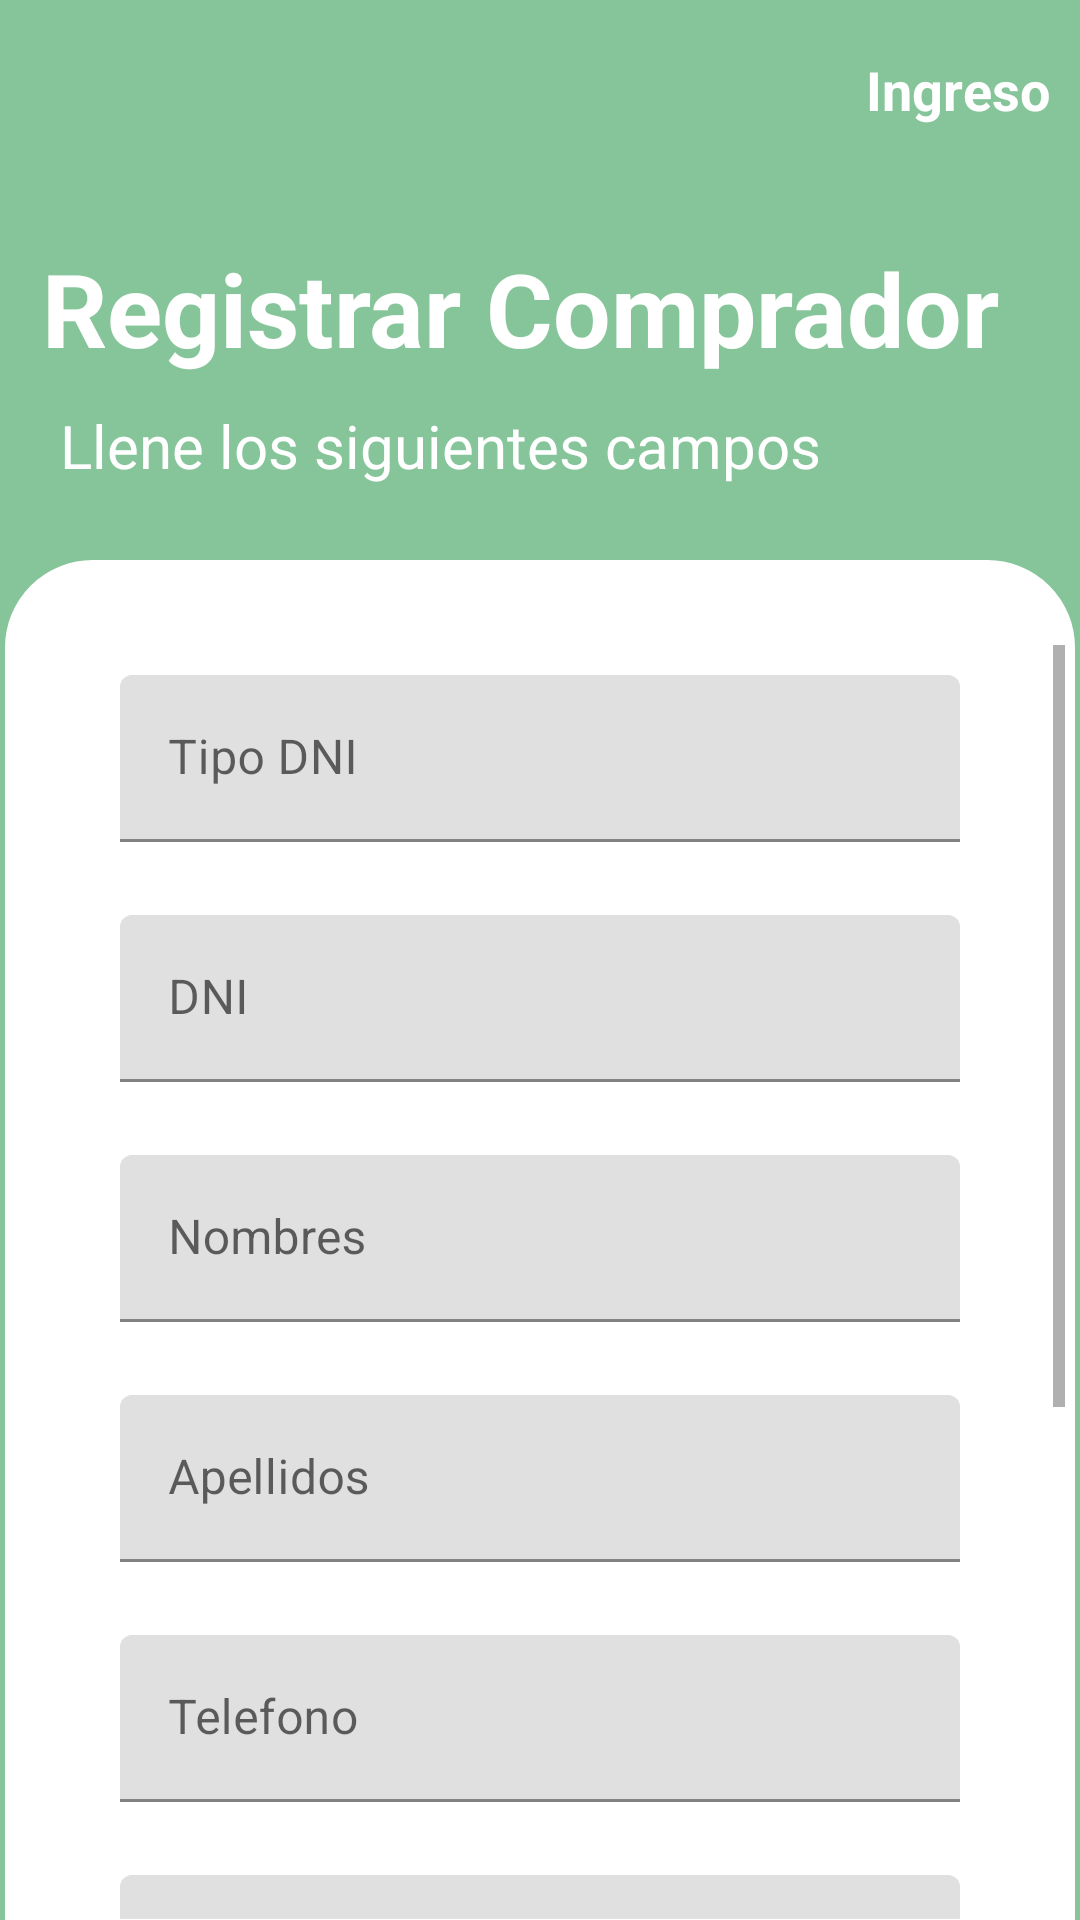

Produce the Android XML layout that renders to this screen, including the resource entries it uses.
<!-- AndroidManifest.xml: application theme Theme.WebService_AppMovil -->
<!-- res/layout/activity_register_client.xml -->
<?xml version="1.0" encoding="utf-8"?>
<RelativeLayout xmlns:android="http://schemas.android.com/apk/res/android"
    xmlns:app="http://schemas.android.com/apk/res-auto"
    xmlns:tools="http://schemas.android.com/tools"
    android:layout_width="match_parent"
    android:layout_height="match_parent"
    android:background="?attr/alBackground"
    tools:context=".MainActivity">

    <ImageButton
        android:layout_width="40dp"
        android:layout_height="40dp"
        android:layout_margin="10dp"
        android:background="?attr/alBackground"
        android:tint="?attr/alText2"
        android:scaleX="1.5"
        android:scaleY="1.5"
        android:layout_alignParentStart="true"
        android:src="@drawable/ic_baseline_arrow_back_24"/>

    <TextView
        android:layout_width="wrap_content"
        android:layout_height="40dp"
        android:layout_margin="10dp"
        android:layout_alignParentEnd="true"
        android:textColor="?attr/alText2"
        android:textStyle="bold"
        android:textSize="18sp"
        android:gravity="center_vertical"
        android:text="Ingreso"
       />

    <TextView
        android:layout_width="wrap_content"
        android:layout_height="50dp"
        android:layout_alignParentStart="true"
        android:layout_centerHorizontal="true"
        android:layout_marginStart="14dp"
        android:layout_marginTop="80dp"
        android:text="Registrar Comprador"
        android:textColor="?attr/alText2"
        android:textSize="34sp"
        android:textStyle="bold" />

    <TextView
        android:layout_width="wrap_content"
        android:layout_height="wrap_content"
        android:layout_alignParentStart="true"
        android:layout_centerHorizontal="true"
        android:layout_marginStart="20dp"
        android:layout_marginTop="135dp"
        android:text="Llene los siguientes campos"
        android:textColor="?attr/alText2"
        android:textSize="20sp" />

    <LinearLayout
        android:layout_width="match_parent"
        android:layout_height="match_parent"
        android:orientation="vertical"
        android:background="@drawable/layout_bg_rounded_1"
        android:layout_alignParentTop="true"
        android:layout_marginTop="185dp"
        android:layout_marginBottom="-30dp"
        android:paddingEnd="5dp">

        <ScrollView
            android:layout_width="match_parent"
            android:layout_height="match_parent">

            <LinearLayout
                android:layout_width="match_parent"
                android:layout_height="match_parent"
                android:orientation="vertical"
                android:paddingEnd="25dp">

                <com.google.android.material.textfield.TextInputLayout
                    android:layout_width="match_parent"
                    android:layout_height="60dp"
                    android:layout_margin="10dp"
                    android:hint="Tipo DNI">

                    <com.google.android.material.textfield.TextInputEditText
                        android:id="@+id/arcTxtName"
                        android:layout_width="match_parent"
                        android:layout_height="wrap_content"
                        android:inputType="textPersonName"
                        />

                </com.google.android.material.textfield.TextInputLayout>

                <com.google.android.material.textfield.TextInputLayout
                    android:layout_width="match_parent"
                    android:layout_height="60dp"
                    android:layout_margin="10dp"
                    android:hint="DNI">

                    <com.google.android.material.textfield.TextInputEditText
                        android:id="@+id/arcTxtTpDNI"
                        android:layout_width="match_parent"
                        android:layout_height="wrap_content"
                        android:inputType="textPersonName"
                        />

                </com.google.android.material.textfield.TextInputLayout>
                <com.google.android.material.textfield.TextInputLayout
                    android:layout_width="match_parent"
                    android:layout_height="60dp"
                    android:layout_margin="10dp"
                    android:hint="Nombres">

                    <com.google.android.material.textfield.TextInputEditText
                        android:id="@+id/arcTxtDNI"
                        android:layout_width="match_parent"
                        android:layout_height="wrap_content"
                        android:inputType="textPersonName"
                        />

                </com.google.android.material.textfield.TextInputLayout>
                <com.google.android.material.textfield.TextInputLayout
                    android:layout_width="match_parent"
                    android:layout_height="60dp"
                    android:layout_margin="10dp"
                    android:hint="Apellidos">

                    <com.google.android.material.textfield.TextInputEditText
                        android:id="@+id/arcTxtLastname"
                        android:layout_width="match_parent"
                        android:layout_height="wrap_content"
                        android:inputType="textPersonName"
                        />

                </com.google.android.material.textfield.TextInputLayout>
                <com.google.android.material.textfield.TextInputLayout
                    android:layout_width="match_parent"
                    android:layout_height="60dp"
                    android:layout_margin="10dp"
                    android:hint="Telefono">

                    <com.google.android.material.textfield.TextInputEditText
                        android:id="@+id/arcTxtTelefono"
                        android:layout_width="match_parent"
                        android:layout_height="wrap_content"
                        android:inputType="textPersonName"
                        />

                </com.google.android.material.textfield.TextInputLayout>

                <com.google.android.material.textfield.TextInputLayout
                    android:layout_width="match_parent"
                    android:layout_height="60dp"
                    android:layout_margin="10dp"
                    android:hint="Email">

                    <com.google.android.material.textfield.TextInputEditText
                        android:id="@+id/arcTxtEmail"
                        android:layout_width="match_parent"
                        android:layout_height="wrap_content"
                        android:inputType="textEmailAddress"
                        />

                </com.google.android.material.textfield.TextInputLayout>

                <com.google.android.material.textfield.TextInputLayout
                    android:layout_width="match_parent"
                    android:layout_height="60dp"
                    android:layout_margin="10dp"
                    android:hint="Contraseña"
                    app:helperTextEnabled="true"
                    app:helperText="Mínimo 6 caracteres"
                    app:helperTextTextColor="?attr/alText"
                    app:endIconMode="password_toggle">

                    <com.google.android.material.textfield.TextInputEditText
                        android:id="@+id/arcTxtPassword"
                        android:layout_width="match_parent"
                        android:layout_height="wrap_content"
                        android:inputType="textPassword"
                        />

                </com.google.android.material.textfield.TextInputLayout>

                <com.google.android.material.textfield.TextInputLayout
                    android:layout_width="match_parent"
                    android:layout_height="60dp"
                    android:layout_margin="10dp"
                    android:hint="Confirmar contraseña"
                    app:endIconMode="password_toggle">

                    <com.google.android.material.textfield.TextInputEditText
                        android:id="@+id/arcTxtConfirmPassword"
                        android:layout_width="match_parent"
                        android:layout_height="wrap_content"
                        android:inputType="textPassword"
                        />

                </com.google.android.material.textfield.TextInputLayout>

                <Button
                    android:layout_width="match_parent"
                    android:layout_height="50dp"
                    android:layout_margin="10dp"
                    android:background="@drawable/layout_button_rounded_1"
                    android:textColor="?attr/awText2"
                    android:text="Crear"
                    android:textSize="18sp"
                    android:textStyle="bold"/>

            </LinearLayout>

        </ScrollView>

    </LinearLayout>

</RelativeLayout>
<!-- resources referenced by this layout -->
<resources>
  <!-- drawable layout_bg_rounded_1 (drawable) -->
  <?xml version="1.0" encoding="utf-8"?>
  <shape xmlns:android="http://schemas.android.com/apk/res/android">
      <solid android:color="?attr/awLayoutRounded"/>
      <stroke android:width="0dp" android:color="#fffdf4" />
      <corners android:radius="30dp"/>
      <stroke android:width="5px" android:color="#86c59a" />
      <padding android:left="30dp" android:top="30dp" android:right="30dp" android:bottom="30dp" />
  </shape>
  <style name="Theme.WebService_AppMovil" parent="Theme.MaterialComponents.DayNight.DarkActionBar">
          
          <item name="colorPrimary">@color/verde</item>
          <item name="colorPrimaryVariant">@color/orange</item>
          <item name="colorOnPrimary">@color/white</item>
  
          
          <item name="colorSecondary">@color/teal_200</item>
          <item name="colorSecondaryVariant">@color/teal_700</item>
          <item name="colorOnSecondary">@color/black</item>
          
          <item name="android:statusBarColor" tools:targetApi="l">@color/verde</item>
          <item name="actionOverflowButtonStyle">@style/MyOverflowButtonStyle</item>
          
  
  
          
          <item name="asBackground">@color/orange</item>
          <item name="asSpinner">@color/orange</item>
  
          
          <item name="awBackground">@color/base</item>
          <item name="awLayoutRounded">@color/bg2</item>
          <item name="awText">@color/txt1</item>
          <item name="awText2">@color/txt3</item>
          <item name="awButton">@color/btn3</item>
  
          
          <item name="alBackground">@color/btn3</item>
          <item name="alLayoutRounded">@color/bg2</item>
          <item name="alText">@color/txt1</item>
          <item name="alText2">@color/txt3</item>
          <item name="alText3">@color/txt4</item>
          <item name="alButton">@color/orange</item>
  
          
          <item name="amBackground">@color/orange</item>
          <item name="amBackground2">@color/bg5</item>
          <item name="amBackground3">@color/bg2</item>
          <item name="amText">@color/txt3</item>
          <item name="amText2">@color/txt3</item>
          <item name="amText3">@color/txt2</item>
  
      </style>
  <color name="verde">#216030</color>
  <color name="orange">#E55c30</color>
  <color name="white">#FFFFFFFF</color>
  <color name="teal_200">#FF03DAC5</color>
  <color name="teal_700">#FF018786</color>
  <color name="black">#FF000000</color>
  <style name="MyOverflowButtonStyle" parent="Widget.AppCompat.ActionButton.Overflow">
          <item name="android:tint">@color/txt3</item>
      </style>
  <color name="base">#fffdf4</color>
  <color name="bg2">#FFFFFF</color>
  <color name="txt1">#000000</color>
  <color name="txt3">#FFFFFF</color>
  <color name="btn3">#86c59a</color>
  <color name="txt4">#1E90FF</color>
  <color name="bg5">#DFDFDF</color>
  <color name="txt2">#C1C1C1</color>
</resources>
